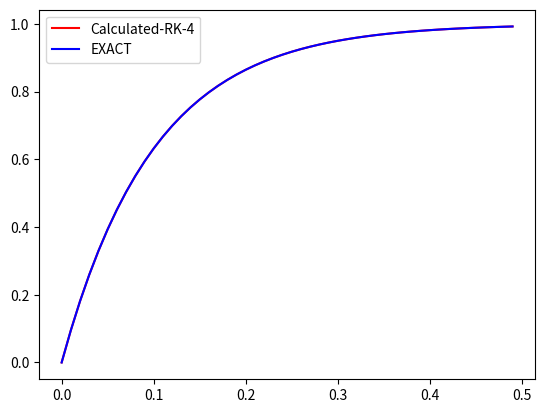

Python code for this plot:
import matplotlib.pyplot as plt
import math


def funci(x, y):
    return (10.0-(10.0)*y)


def func_org(x):

    a = (1.0-math.exp(-10*x))
    return a

# Rk2 method
#  dy/dx = f(x,y)
#  k1 = hf(x,y)
#  k2 = hf(x+h,y+k)
#  y(n+1) = y(n) + (k1+k2)/2


def main():

    y_org = []
    y_cal = []
    x_cal = []

    a = 0
    b = 0.5

    h = 0.01
    # n = (b-a)/h

    x_cal.append(0.0)
    y_cal.append(0.0)
    y_org.append(0.0)

    i = h

    count = 0

    while (i <= b):

        x_cal.append(i)
        y_org.append(func_org(i))

        op = len(y_cal)

        k1 = h*funci(i, y_org[op-1])
        k2 = h*funci(i+h/2, y_org[op-1]+k1/2)
        k3 = h*funci(i+h/2, y_org[op-1]+k2/2)
        k4 = h*funci(i+h, y_org[op-1]+k3)

        y_cal.append(y_cal[op-1]+(k1+2*k2+2*k3+k4)/6)
        i = i + h

        count = count + 1

    print(count)
    plt.plot(x_cal, y_cal, 'r', label="Calculated-RK-4")
    plt.legend()
    plt.plot(x_cal, y_org, 'b', label="EXACT")
    plt.legend()
    plt.show()

    # for i in range(0, len(y_org), 1):

    #     print(y_org[i])


main()
